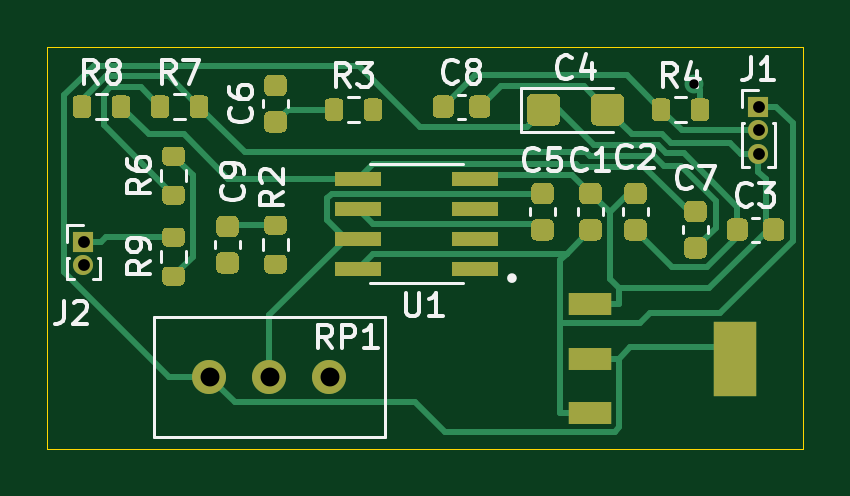
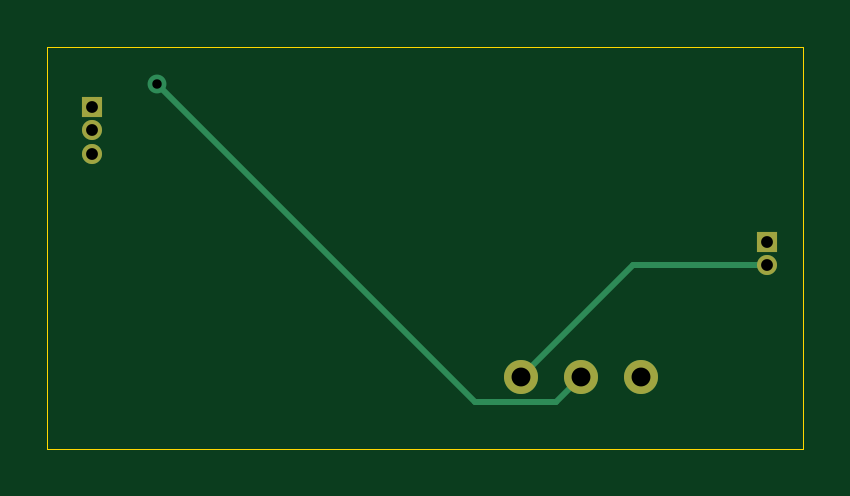
Circuit board: 11 layer files. Board 32.0 x 17.0 mm.
- bottom_copper: Strain_Guage_Schematic-B_Cu.gbr (1624 bytes)
- bottom_mask: Strain_Guage_Schematic-B_Mask.gbr (824 bytes)
- paste: Strain_Guage_Schematic-B_Paste.gbr (475 bytes)
- bottom_silk: Strain_Guage_Schematic-B_SilkS.gbr (476 bytes)
- outline: Strain_Guage_Schematic-Edge_Cuts.gbr (701 bytes)
- top_copper: Strain_Guage_Schematic-F_Cu.gbr (24572 bytes)
- top_mask: Strain_Guage_Schematic-F_Mask.gbr (14421 bytes)
- paste: Strain_Guage_Schematic-F_Paste.gbr (14072 bytes)
- top_silk: Strain_Guage_Schematic-F_SilkS.gbr (17029 bytes)
- drill: Strain_Guage_Schematic-NPTH.drl (271 bytes)
- drill: Strain_Guage_Schematic-PTH.drl (450 bytes)

=== bottom_copper: Strain_Guage_Schematic-B_Cu.gbr ===
%TF.GenerationSoftware,KiCad,Pcbnew,(5.1.10)-1*%
%TF.CreationDate,2022-02-05T14:04:05-05:00*%
%TF.ProjectId,Strain_Guage_Schematic,53747261-696e-45f4-9775-6167655f5363,rev?*%
%TF.SameCoordinates,Original*%
%TF.FileFunction,Copper,L2,Bot*%
%TF.FilePolarity,Positive*%
%FSLAX46Y46*%
G04 Gerber Fmt 4.6, Leading zero omitted, Abs format (unit mm)*
G04 Created by KiCad (PCBNEW (5.1.10)-1) date 2022-02-05 14:04:05*
%MOMM*%
%LPD*%
G01*
G04 APERTURE LIST*
%TA.AperFunction,ComponentPad*%
%ADD10R,0.850000X0.850000*%
%TD*%
%TA.AperFunction,ComponentPad*%
%ADD11O,0.850000X0.850000*%
%TD*%
%TA.AperFunction,ComponentPad*%
%ADD12C,1.440000*%
%TD*%
%TA.AperFunction,ViaPad*%
%ADD13C,0.800000*%
%TD*%
%TA.AperFunction,Conductor*%
%ADD14C,0.250000*%
%TD*%
G04 APERTURE END LIST*
D10*
%TO.P,J1,1*%
%TO.N,/Regulator/Vcc*%
X98099000Y-42522000D03*
D11*
%TO.P,J1,2*%
%TO.N,Out*%
X98099000Y-43522000D03*
%TO.P,J1,3*%
%TO.N,GND*%
X98099000Y-44522000D03*
%TD*%
D10*
%TO.P,J2,1*%
%TO.N,Net-(J2-Pad1)*%
X69524000Y-48237000D03*
D11*
%TO.P,J2,2*%
%TO.N,Net-(J2-Pad2)*%
X69524000Y-49237000D03*
%TD*%
D12*
%TO.P,RP1,1*%
%TO.N,Net-(J2-Pad2)*%
X79938000Y-53952000D03*
%TO.P,RP1,2*%
%TO.N,Net-(C5-Pad2)*%
X77398000Y-53952000D03*
%TO.P,RP1,3*%
%TO.N,/Regulator/5V*%
X74858000Y-53952000D03*
%TD*%
D13*
%TO.N,Net-(C5-Pad2)*%
X95372800Y-41548700D03*
%TD*%
D14*
%TO.N,Net-(C5-Pad2)*%
X77398000Y-53952000D02*
X78488900Y-55042900D01*
X78488900Y-55042900D02*
X81878600Y-55042900D01*
X81878600Y-55042900D02*
X95372800Y-41548700D01*
%TO.N,Net-(J2-Pad2)*%
X79938000Y-53952000D02*
X75223000Y-49237000D01*
X75223000Y-49237000D02*
X69524000Y-49237000D01*
%TD*%
M02*

=== bottom_mask: Strain_Guage_Schematic-B_Mask.gbr ===
%TF.GenerationSoftware,KiCad,Pcbnew,(5.1.10)-1*%
%TF.CreationDate,2022-02-05T14:04:05-05:00*%
%TF.ProjectId,Strain_Guage_Schematic,53747261-696e-45f4-9775-6167655f5363,rev?*%
%TF.SameCoordinates,Original*%
%TF.FileFunction,Soldermask,Bot*%
%TF.FilePolarity,Negative*%
%FSLAX46Y46*%
G04 Gerber Fmt 4.6, Leading zero omitted, Abs format (unit mm)*
G04 Created by KiCad (PCBNEW (5.1.10)-1) date 2022-02-05 14:04:05*
%MOMM*%
%LPD*%
G01*
G04 APERTURE LIST*
%ADD10R,0.850000X0.850000*%
%ADD11O,0.850000X0.850000*%
%ADD12C,1.440000*%
G04 APERTURE END LIST*
D10*
%TO.C,J1*%
X98099000Y-42522000D03*
D11*
X98099000Y-43522000D03*
X98099000Y-44522000D03*
%TD*%
D10*
%TO.C,J2*%
X69524000Y-48237000D03*
D11*
X69524000Y-49237000D03*
%TD*%
D12*
%TO.C,RP1*%
X79938000Y-53952000D03*
X77398000Y-53952000D03*
X74858000Y-53952000D03*
%TD*%
M02*

=== paste: Strain_Guage_Schematic-B_Paste.gbr ===
%TF.GenerationSoftware,KiCad,Pcbnew,(5.1.10)-1*%
%TF.CreationDate,2022-02-05T14:04:05-05:00*%
%TF.ProjectId,Strain_Guage_Schematic,53747261-696e-45f4-9775-6167655f5363,rev?*%
%TF.SameCoordinates,Original*%
%TF.FileFunction,Paste,Bot*%
%TF.FilePolarity,Positive*%
%FSLAX46Y46*%
G04 Gerber Fmt 4.6, Leading zero omitted, Abs format (unit mm)*
G04 Created by KiCad (PCBNEW (5.1.10)-1) date 2022-02-05 14:04:05*
%MOMM*%
%LPD*%
G01*
G04 APERTURE LIST*
G04 APERTURE END LIST*
M02*

=== bottom_silk: Strain_Guage_Schematic-B_SilkS.gbr ===
%TF.GenerationSoftware,KiCad,Pcbnew,(5.1.10)-1*%
%TF.CreationDate,2022-02-05T14:04:05-05:00*%
%TF.ProjectId,Strain_Guage_Schematic,53747261-696e-45f4-9775-6167655f5363,rev?*%
%TF.SameCoordinates,Original*%
%TF.FileFunction,Legend,Bot*%
%TF.FilePolarity,Positive*%
%FSLAX46Y46*%
G04 Gerber Fmt 4.6, Leading zero omitted, Abs format (unit mm)*
G04 Created by KiCad (PCBNEW (5.1.10)-1) date 2022-02-05 14:04:05*
%MOMM*%
%LPD*%
G01*
G04 APERTURE LIST*
G04 APERTURE END LIST*
M02*

=== outline: Strain_Guage_Schematic-Edge_Cuts.gbr ===
%TF.GenerationSoftware,KiCad,Pcbnew,(5.1.10)-1*%
%TF.CreationDate,2022-02-05T14:04:05-05:00*%
%TF.ProjectId,Strain_Guage_Schematic,53747261-696e-45f4-9775-6167655f5363,rev?*%
%TF.SameCoordinates,Original*%
%TF.FileFunction,Profile,NP*%
%FSLAX46Y46*%
G04 Gerber Fmt 4.6, Leading zero omitted, Abs format (unit mm)*
G04 Created by KiCad (PCBNEW (5.1.10)-1) date 2022-02-05 14:04:05*
%MOMM*%
%LPD*%
G01*
G04 APERTURE LIST*
%TA.AperFunction,Profile*%
%ADD10C,0.050000*%
%TD*%
G04 APERTURE END LIST*
D10*
X100000000Y-40000000D02*
X100000000Y-57000000D01*
X68000000Y-40000000D02*
X100000000Y-40000000D01*
X100000000Y-57000000D02*
X68000000Y-57000000D01*
X68000000Y-57000000D02*
X68000000Y-40000000D01*
M02*

=== top_copper: Strain_Guage_Schematic-F_Cu.gbr (24572 bytes, source omitted) ===
=== top_mask: Strain_Guage_Schematic-F_Mask.gbr (14421 bytes, source omitted) ===
=== paste: Strain_Guage_Schematic-F_Paste.gbr (14072 bytes, source omitted) ===
=== top_silk: Strain_Guage_Schematic-F_SilkS.gbr (17029 bytes, source omitted) ===
=== drill: Strain_Guage_Schematic-NPTH.drl ===
M48
; DRILL file {KiCad (5.1.10)-1} date 02/08/22 13:03:51
; FORMAT={-:-/ absolute / inch / decimal}
; #@! TF.CreationDate,2022-02-08T13:03:51-05:00
; #@! TF.GenerationSoftware,Kicad,Pcbnew,(5.1.10)-1
; #@! TF.FileFunction,NonPlated,1,2,NPTH
FMAT,2
INCH
%
G90
G05
T0
M30

=== drill: Strain_Guage_Schematic-PTH.drl ===
M48
; DRILL file {KiCad (5.1.10)-1} date 02/08/22 13:03:51
; FORMAT={-:-/ absolute / inch / decimal}
; #@! TF.CreationDate,2022-02-08T13:03:51-05:00
; #@! TF.GenerationSoftware,Kicad,Pcbnew,(5.1.10)-1
; #@! TF.FileFunction,Plated,1,2,PTH
FMAT,2
INCH
T1C0.0157
T2C0.0197
T3C0.0315
%
G90
G05
T1
X3.7548Y-1.6358
T2
X2.7372Y-1.8991
X2.7372Y-1.9385
X3.8622Y-1.6741
X3.8622Y-1.7135
X3.8622Y-1.7528
T3
X2.9472Y-2.1241
X3.0472Y-2.1241
X3.1472Y-2.1241
T0
M30

